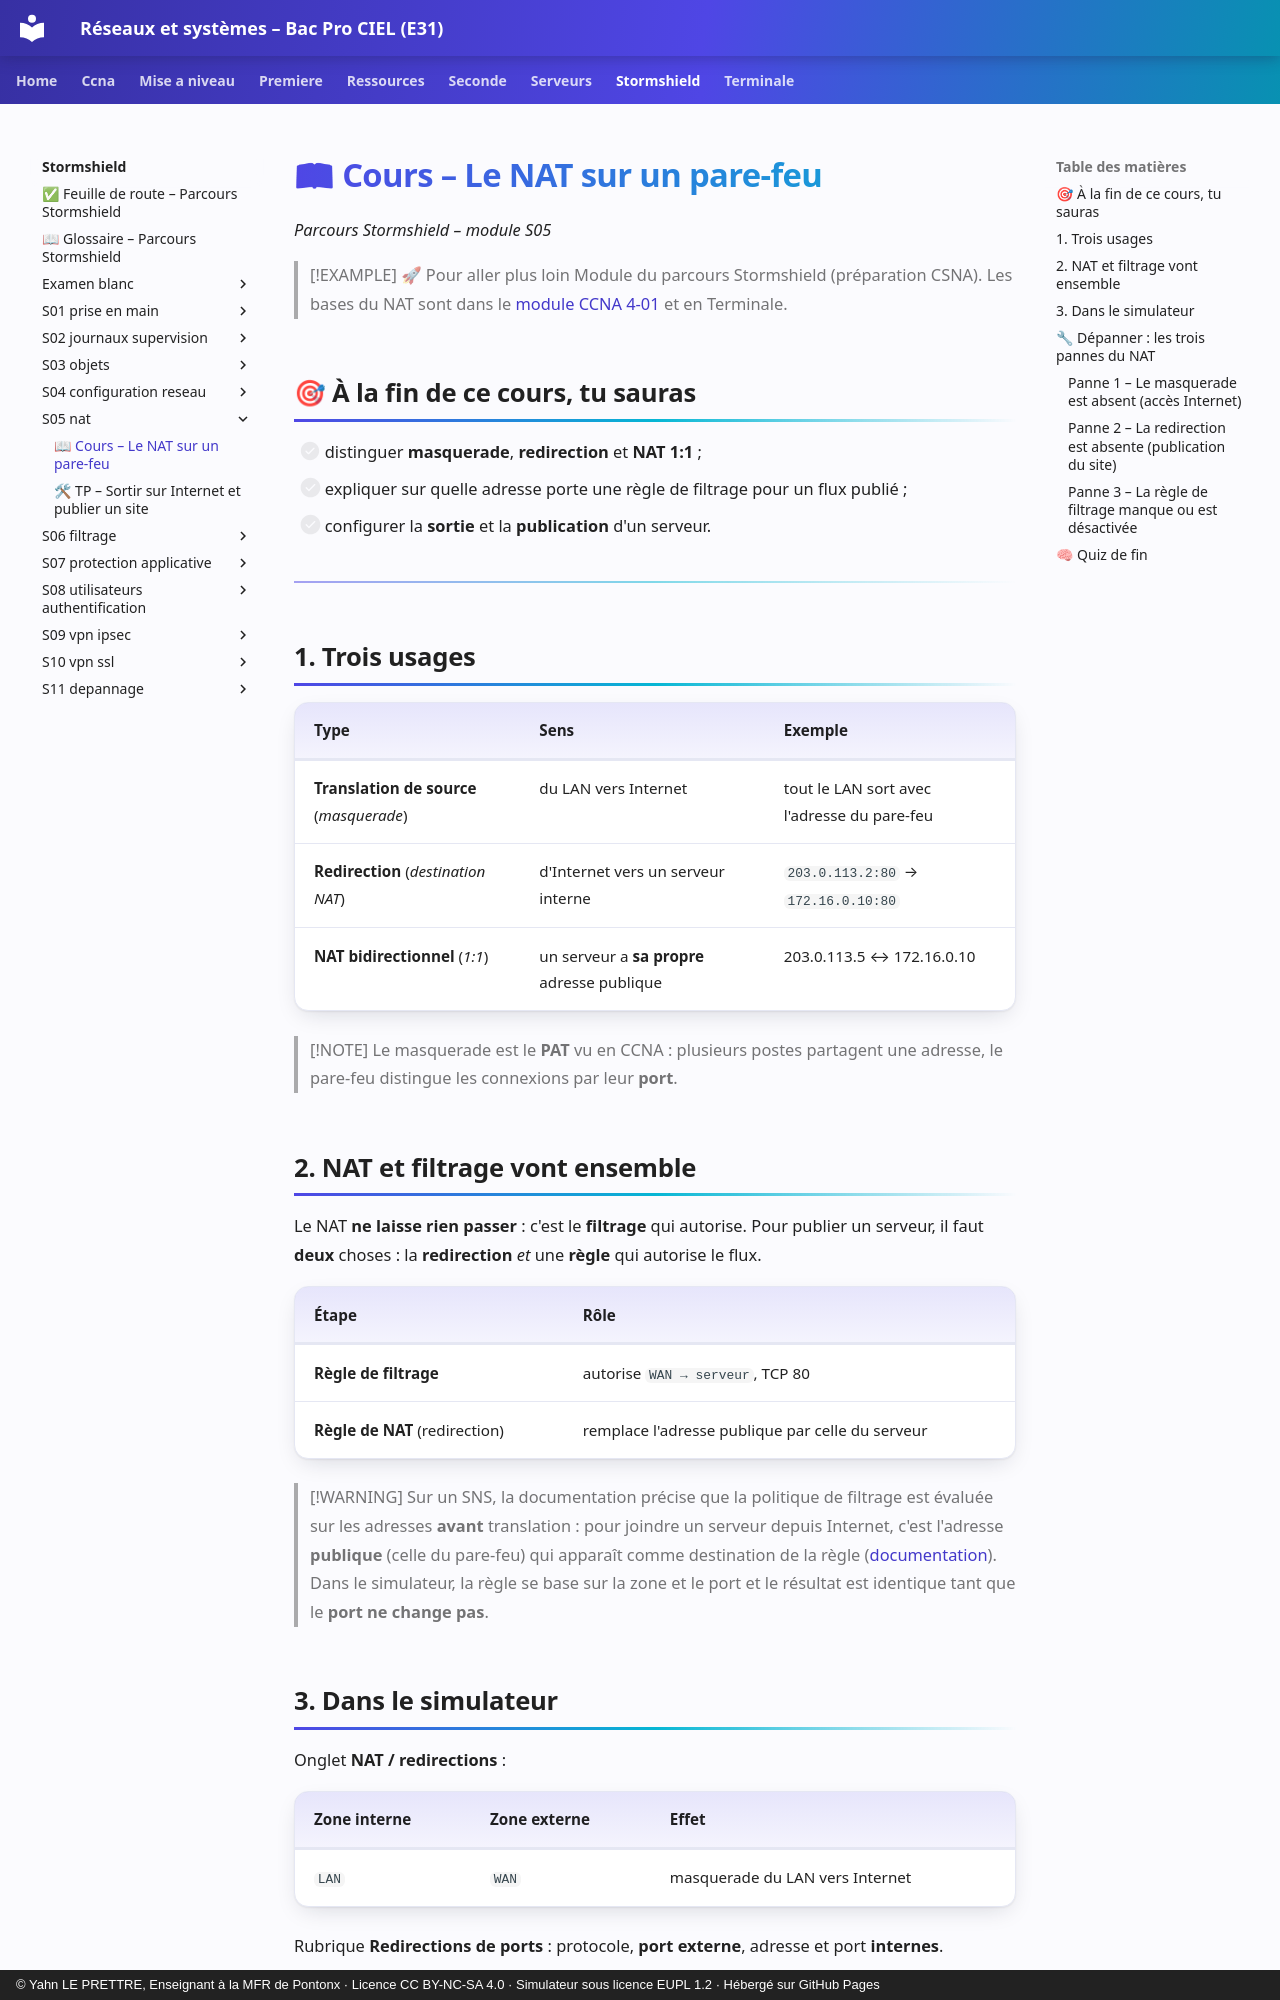

repository: YahnLP/bacprociel-reseau-systeme · page: stormshield/s05-nat/01-cours/index.html · generator: mkdocs · copyright: © Yahn LE PRETTRE, Enseignant à la MFR de Pontonx · Licence CC BY-NC-SA 4.0 · Simulateur sous licence EUPL 1.2 · Hébergé sur GitHub Pages

# 📖 Cours – Le NAT sur un pare-feu

*Parcours Stormshield – module S05*

> [!EXAMPLE] 🚀 Pour aller plus loin
> Module du parcours Stormshield (préparation CSNA). Les bases du NAT sont dans le [module CCNA 4-01](../../ccna/4-01-nat/01-cours.md) et en Terminale.

## 🎯 À la fin de ce cours, tu sauras

- [ ] distinguer **masquerade**, **redirection** et **NAT 1:1** ;
- [ ] expliquer sur quelle adresse porte une règle de filtrage pour un flux publié ;
- [ ] configurer la **sortie** et la **publication** d'un serveur.

---

## 1. Trois usages

| Type | Sens | Exemple |
|---|---|---|
| **Translation de source** (*masquerade*) | du LAN vers Internet | tout le LAN sort avec l'adresse du pare-feu |
| **Redirection** (*destination NAT*) | d'Internet vers un serveur interne | `203.0.113.2:80` → `172.16.0.10:80` |
| **NAT bidirectionnel** (*1:1*) | un serveur a **sa propre** adresse publique | 203.0.113.5 ↔ 172.16.0.10 |

> [!NOTE]
> Le masquerade est le **PAT** vu en CCNA : plusieurs postes partagent une adresse, le pare-feu distingue les connexions par leur **port**.

## 2. NAT et filtrage vont ensemble

Le NAT **ne laisse rien passer** : c'est le **filtrage** qui autorise. Pour publier un serveur, il faut **deux** choses : la **redirection** *et* une **règle** qui autorise le flux.

| Étape | Rôle |
|---|---|
| **Règle de filtrage** | autorise `WAN → serveur`, TCP 80 |
| **Règle de NAT** (redirection) | remplace l'adresse publique par celle du serveur |

> [!WARNING]
> Sur un SNS, la documentation précise que la politique de filtrage est évaluée sur les adresses **avant** translation : pour joindre un serveur depuis Internet, c'est l'adresse **publique** (celle du pare-feu) qui apparaît comme destination de la règle ([documentation](https://documentation.stormshield.eu/SNS/v4/en/Content/User_Configuration_Manual_SNS_v4/Filtering_and_NAT/FILTERING_AND_NAT.htm)). Dans le simulateur, la règle se base sur la zone et le port et le résultat est identique tant que le **port ne change pas**.

## 3. Dans le simulateur

Onglet **NAT / redirections** :

| Zone interne | Zone externe | Effet |
|---|---|---|
| `LAN` | `WAN` | masquerade du LAN vers Internet |

Rubrique **Redirections de ports** : protocole, **port externe**, adresse et port **internes**.

> [!NOTE]
> 🧊 **Limite du simulateur.** Pas de NAT 1:1 avec une adresse publique dédiée, ni de règles de NAT détaillées (par source, par service). **Alternative Packet Tracer :** NAT sur un routeur Cisco : `ip nat inside source list … overload` (PAT) et `ip nat inside source static` (module [CCNA 4-01](../../ccna/4-01-nat/01-cours.md)).
